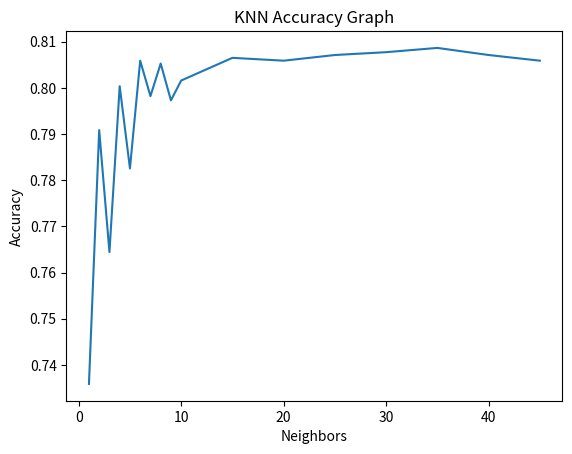
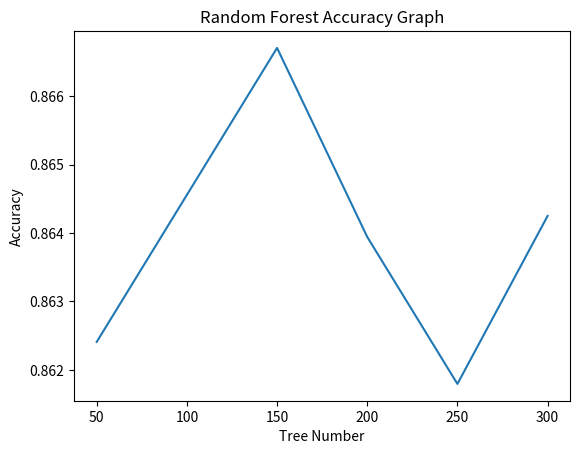
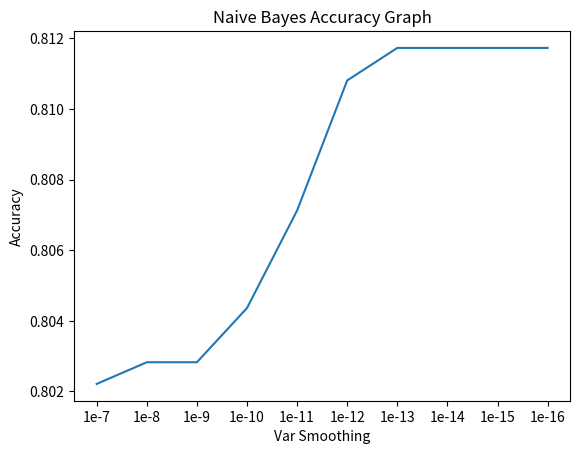
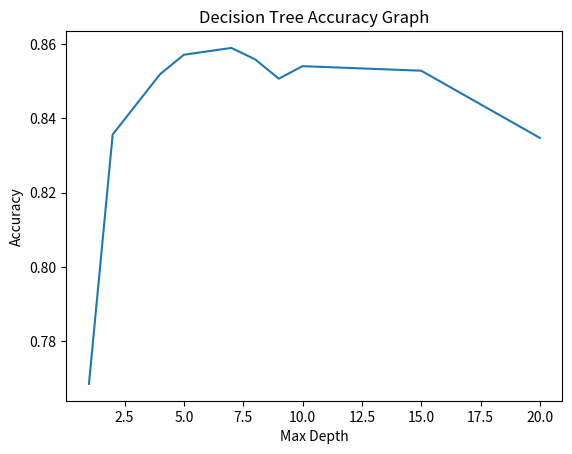
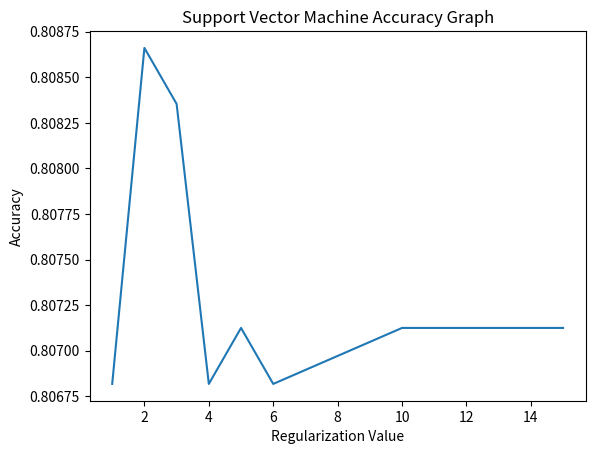

Python code for these plots, in order:
import matplotlib.pyplot as plt

# Neighbor values
knn_x = [1,2,3,4,5,6,7,8,9,10,15,20,25,30,35,40,45] 
# corresponding Accuracy values 
knn_y = [0.7358722358722358,0.7908476658476659,0.7644348894348895,0.8003685503685504 ,0.7825552825552825 , 0.8058968058968059,0.7982186732186732,0.8052825552825553  ,0.7972972972972973,0.8015970515970516 ,0.8065110565110565,0.8058968058968059,0.8071253071253072 ,0.8077395577395577,0.8086609336609336,0.8071253071253072,0.8058968058968059] 

#The number of trees in the forest
rf_x = [50,100,150,200,250,300]
#Corresponding Accuracy values
rf_y = [0.8624078624078624,0.8645577395577395,0.8667076167076168,0.8639434889434889,0.8617936117936118,0.8642506142506142]

#var_smoothing in Naive Bayes
nb_x = ["1e-7","1e-8","1e-9","1e-10","1e-11","1e-12","1e-13","1e-14","1e-15","1e-16"]
#Corresponding Accuracy values
nb_y = [0.8022113022113022,0.8028255528255528,0.8028255528255528,0.8043611793611793,0.8071253071253072,0.8108108108108109,0.8117321867321867,0.8117321867321867,0.8117321867321867,0.8117321867321867]

#max_depth in Decision Tree(with Random State 0)
dt_x = [1,2,4,5,6,7,8,9,10,15,20]
#Corresponding Accuracy values
dt_y = [0.7684275184275184,0.8356879606879607,0.851965601965602,0.8571867321867321,0.8581081081081081,0.859029484029484,0.855958230958231,0.8507371007371007,0.8541154791154791,0.8528869778869779,0.8347665847665847]

#The inverse strength of the regularization 
svm_x = [1,2,3,4,5,6,10,13,15]
#Corresponding Accuracy values
svm_y = [0.8068181818181818,0.8086609336609336,0.8083538083538083,0.8068181818181818,0.8071253071253072,0.8068181818181818,0.8071253071253072,0.8071253071253072,0.8071253071253072]

# KNN Accuracy Graph
knn = plt.figure(1)
plt.plot(knn_x, knn_y) 
plt.xlabel('Neighbors') 
plt.ylabel('Accuracy') 
plt.title('KNN Accuracy Graph')  

# Random Forest Accuracy Graph
rf = plt.figure(2)
plt.plot(rf_x, rf_y) 
plt.xlabel('Tree Number') 
plt.ylabel('Accuracy') 
plt.title('Random Forest Accuracy Graph')  

#Naive Bayes Accuracy Graph
nb = plt.figure(3) 
plt.plot(nb_x, nb_y) 
plt.xlabel('Var Smoothing') 
plt.ylabel('Accuracy') 
plt.title('Naive Bayes Accuracy Graph')  

#Decision Tree Accuracy Graph
nb = plt.figure(4) 
plt.plot(dt_x, dt_y) 
plt.xlabel('Max Depth') 
plt.ylabel('Accuracy') 
plt.title('Decision Tree Accuracy Graph')  

#Support Vector Machine Accuracy Graph
nb = plt.figure(5) 
plt.plot(svm_x, svm_y) 
plt.xlabel('Regularization Value') 
plt.ylabel('Accuracy') 
plt.title('Support Vector Machine Accuracy Graph')  

plt.show() 

